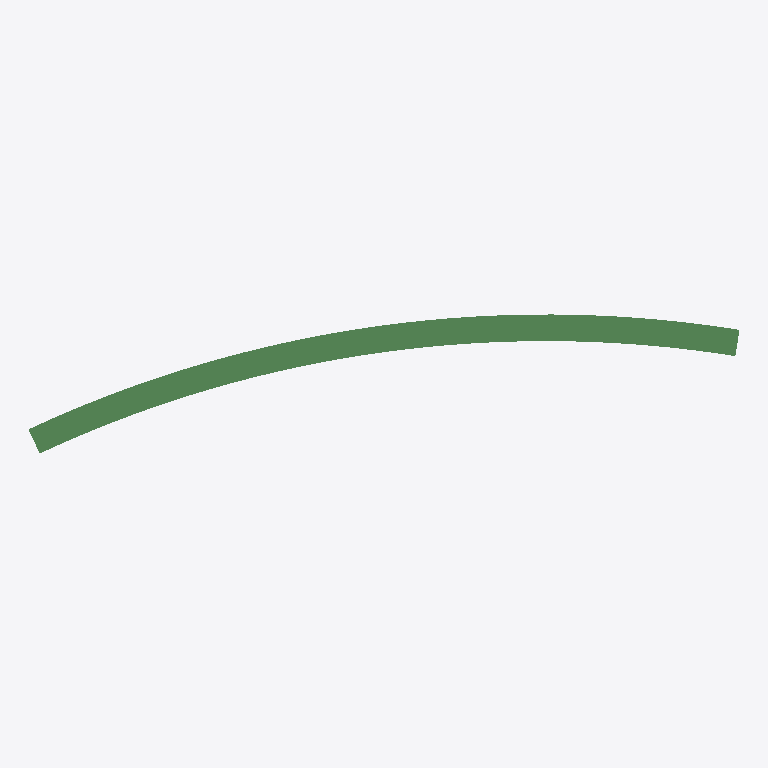
Plan cut of the same IFC building model at storey '1. Story' (level 3.00 m, cut at 4.40 m), seen from above with north up, elements coloured by IFC class: 1 beam (green). No cut surface shows.
Extent 8.0 m × 1.6 m × 0.4 m (x, y, z). Storeys (1): 1. Story at 3.00 m. Elements (1): 1 IfcBeam.

HEADER;
FILE_DESCRIPTION(('ViewDefinition [CoordinationView_V2.0]','Option [Drawing Scale: 100.000000]','Option [Global Unique Identifiers (GUID): Keep existing]','Option [Elements to export: Visible elements (on all stories)]','Option [Partial Structure Display: Entire Model]','Option [IFC Domain: All]','Option [Structural Function: All Elements]','Option [Bounding Box: Off]','[27 more]'),'2;1');
FILE_NAME('C:\\Users\\HP\\Desktop\\Ludi prof h 80 w 50.ifc','2019-08-27T16:21:06',('Architect'),('Building Designer Office'),'The EXPRESS Data Manager Version 5.02.0100.09 : ','IFC file generated by GRAPHISOFT ARCHICAD-64 22.','The authorising person');
FILE_SCHEMA(('IFC2X3'));
ENDSEC;
DATA;
#68=IFCPROJECT('344O7vICcwH8qAEnwJDjSU',#12,'Project',$,$,$,$,(#65),#52);
#85=IFCSITE('20FpTZCqJy2vhVJYtjuIce',#12,'Site',$,$,#82,$,$,.ELEMENT.,(47,33,34,948800),(19,3,17,204400),0.0,$,$);
#106=IFCBUILDING('00tMo7QcxqWdIGvc4sMN2A',#12,'Building',$,$,#104,$,$,.ELEMENT.,$,$,$);
#121=IFCBUILDINGSTOREY('2F0V3QPDDFMRTpJqxqPeZR',#12,'1. Story',$,$,#119,$,$,.ELEMENT.,3000.0);
#172=IFCBEAM('2FHJlkBlLBOeXGG1S0O$WJ',#12,'BMR - 003',$,'Steel 300 x 400',#134,#167,'8F453BEE-2EF5-4B62-8850-40170063F813');
ENDSEC;
